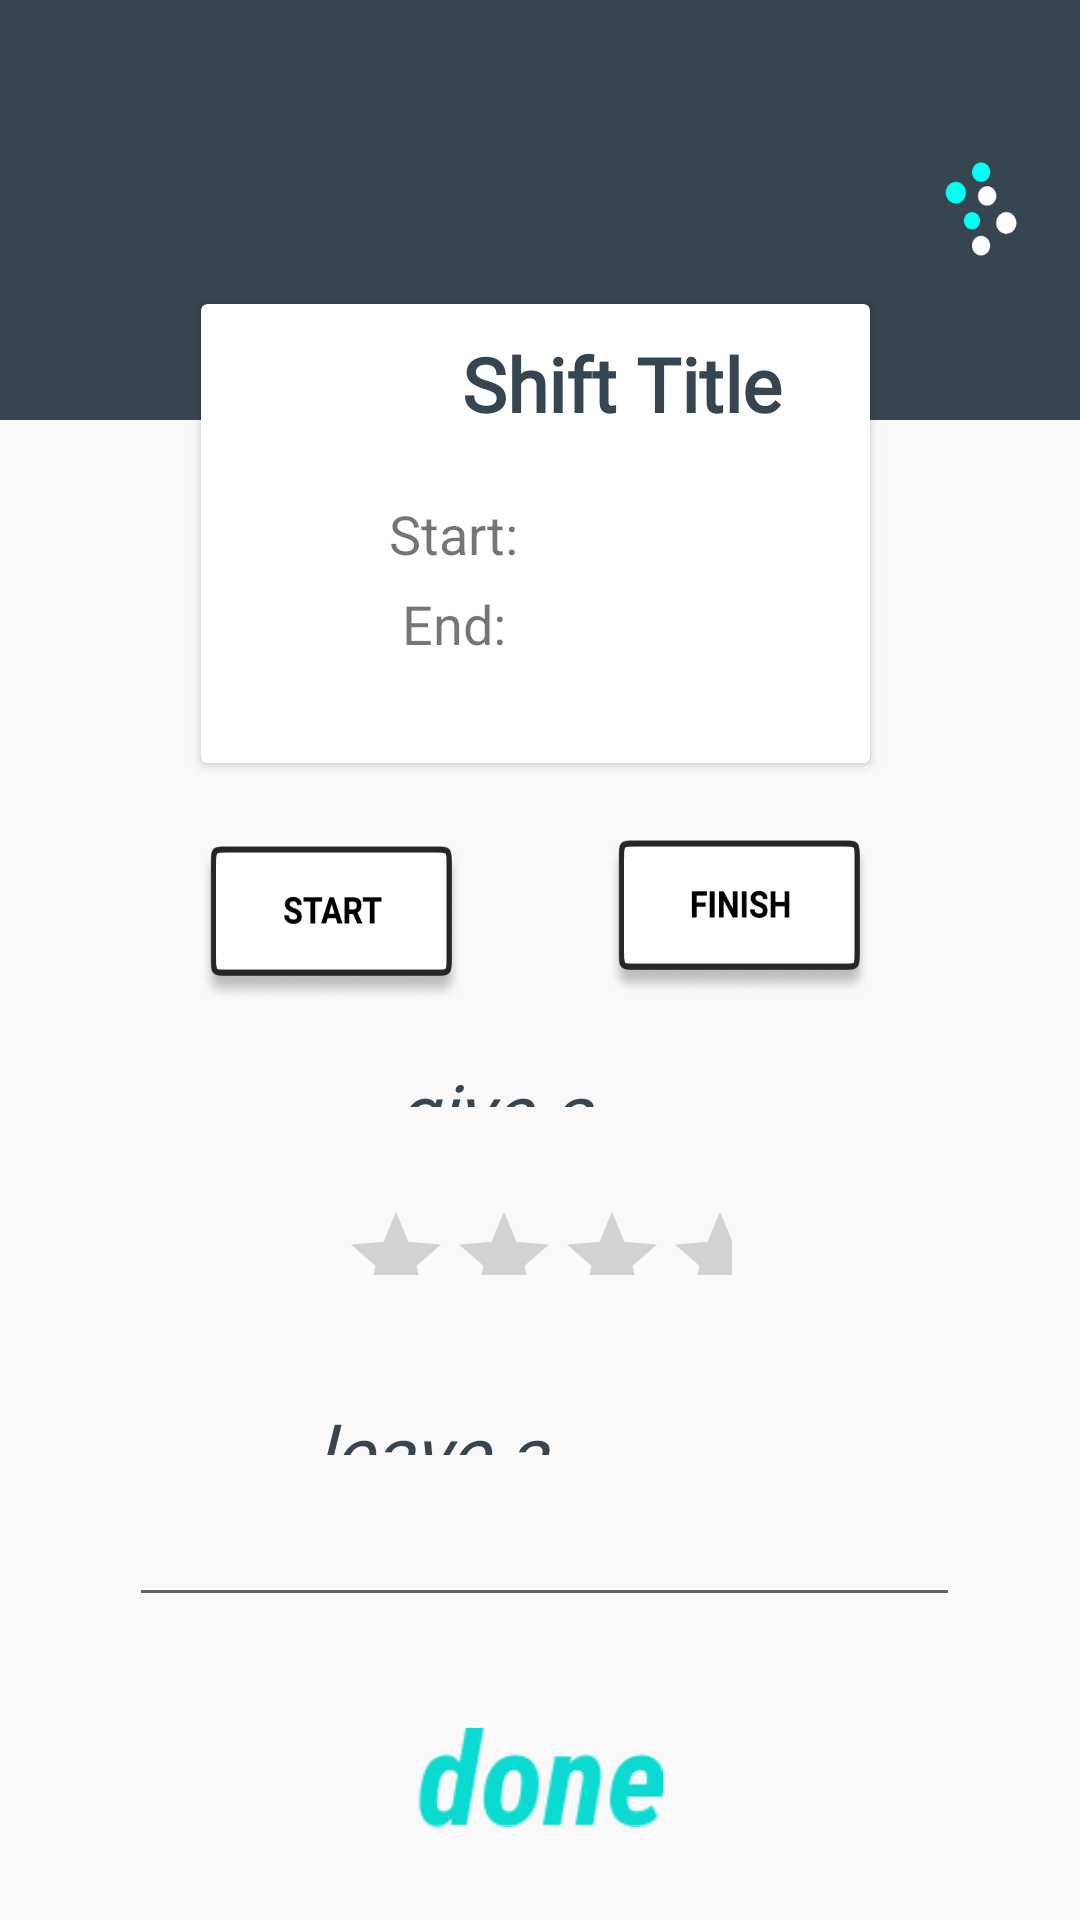

This screen was rendered from an Android layout file. Write that file and the resources it references.
<!-- AndroidManifest.xml: application theme AppTheme -->
<!-- res/layout/activity_rating.xml -->
<?xml version="1.0" encoding="utf-8"?>
<RelativeLayout xmlns:android="http://schemas.android.com/apk/res/android"
    xmlns:app="http://schemas.android.com/apk/res-auto"
    xmlns:tools="http://schemas.android.com/tools"
    android:layout_width="match_parent"
    android:layout_height="match_parent"
    tools:context=".EmpRatingActivity">

    <ImageView
        android:id="@+id/imageView2"
        android:layout_width="match_parent"
        android:layout_height="140dp"
        android:layout_alignParentStart="true"
        android:layout_alignParentLeft="true"
        android:layout_alignParentTop="true"
        android:layout_marginStart="0dp"
        android:layout_marginLeft="0dp"
        android:layout_marginBottom="0dp"
        android:scaleType="fitXY"
        app:layout_constraintEnd_toEndOf="parent"
        app:layout_constraintStart_toStartOf="parent"
        app:layout_constraintTop_toTopOf="parent"
        app:srcCompat="@drawable/header_logo" />

    <Button
        android:id="@+id/finish_btn"
        android:layout_width="88dp"
        android:layout_height="52dp"
        android:layout_alignParentTop="true"
        android:layout_alignParentEnd="true"
        android:layout_alignParentRight="true"
        android:layout_marginTop="280dp"
        android:layout_marginEnd="70dp"
        android:layout_marginRight="70dp"
        android:background="@drawable/finish_btn" />

    <Button
        android:id="@+id/strt_btn"
        android:layout_width="88dp"
        android:layout_height="52dp"
        android:layout_alignParentStart="true"
        android:layout_alignParentLeft="true"
        android:layout_alignParentTop="true"
        android:layout_marginStart="66dp"
        android:layout_marginLeft="66dp"
        android:layout_marginTop="282dp"
        android:background="@drawable/start_btn" />

    <android.support.v7.widget.CardView
        android:layout_width="wrap_content"
        android:layout_height="153dp"
        android:layout_below="@+id/imageView2"
        android:layout_alignParentStart="true"
        android:layout_alignParentEnd="true"
        android:layout_marginStart="67dp"
        android:layout_marginTop="-39dp"
        android:layout_marginEnd="70dp">


        <TextView
            android:layout_width="261dp"
            android:layout_height="43dp"
            android:layout_below="@id/imageView2"
            android:layout_alignParentBottom="true"
            android:layout_centerHorizontal="true"
            android:layout_marginStart="10dp"
            android:layout_marginTop="5dp"
            android:layout_marginEnd="10dp"
            android:layout_marginBottom="470dp"
            android:fontFamily="@font/roboto"
            android:gravity="center"
            android:text="Shift Title"
            android:textColor="@color/colorPrimary"
            android:textSize="25dp"
            android:textStyle="bold" />

        <TextView
            android:id="@+id/textView3"
            android:layout_width="wrap_content"
            android:layout_height="wrap_content"
            android:layout_alignParentBottom="true"
            android:layout_centerHorizontal="true"
            android:layout_gravity="center"
            android:layout_marginEnd="25dp"
            android:text="Start: "
            android:textSize="18sp" />

        <TextView
            android:id="@+id/startTimeText"
            android:layout_width="wrap_content"
            android:layout_height="wrap_content"
            android:layout_alignParentBottom="true"
            android:layout_centerHorizontal="true"
            android:layout_gravity="center"
            android:layout_marginStart="25dp"
            android:textSize="18sp" />

        <TextView
            android:id="@+id/textView5"
            android:layout_width="wrap_content"
            android:layout_height="wrap_content"
            android:layout_alignParentBottom="true"
            android:layout_centerHorizontal="true"
            android:layout_gravity="center"
            android:layout_marginTop="30dp"
            android:layout_marginEnd="25dp"
            android:text="End: "
            android:textSize="18sp" />

        <TextView
            android:id="@+id/endTimeText"
            android:layout_width="wrap_content"
            android:layout_height="wrap_content"
            android:layout_alignParentBottom="true"
            android:layout_centerHorizontal="true"
            android:layout_gravity="center"
            android:layout_marginTop="30dp"
            android:layout_marginStart="25dp"
            android:textSize="18sp" />


    </android.support.v7.widget.CardView>

    <TextView
        android:id="@+id/rate"
        android:layout_width="151dp"
        android:layout_height="35dp"
        android:layout_alignParentStart="true"
        android:layout_alignParentTop="true"
        android:layout_alignParentEnd="true"
        android:layout_alignParentBottom="true"
        android:layout_marginStart="132dp"
        android:layout_marginTop="353dp"
        android:layout_marginEnd="128dp"
        android:layout_marginBottom="271dp"
        android:fontFamily="@font/roboto_bold"
        android:text="give a rating"
        android:textColor="@color/colorPrimary"
        android:textSize="25dp"
        android:textStyle="italic" />

    <RatingBar
        android:id="@+id/stars"
        style="@android:style/Widget.Material.Light.RatingBar.Indicator"
        android:layout_width="180dp"
        android:layout_height="44dp"
        android:layout_alignParentStart="true"
        android:layout_alignParentLeft="true"
        android:layout_alignParentTop="true"
        android:layout_alignParentEnd="true"
        android:layout_alignParentRight="true"
        android:layout_alignParentBottom="true"
        android:layout_marginStart="114dp"
        android:layout_marginLeft="114dp"
        android:layout_marginTop="401dp"
        android:layout_marginEnd="116dp"
        android:layout_marginRight="116dp"
        android:layout_marginBottom="215dp"
        android:isIndicator="false" />

    <TextView
        android:id="@+id/comment"
        android:layout_width="200dp"
        android:layout_height="37dp"
        android:layout_below="@id/strt_btn"
        android:layout_alignParentStart="true"
        android:layout_alignParentEnd="true"
        android:layout_alignParentBottom="true"
        android:layout_marginStart="105dp"
        android:layout_marginLeft="10dp"
        android:layout_marginTop="133dp"
        android:layout_marginEnd="106dp"
        android:layout_marginRight="10dp"
        android:layout_marginBottom="155dp"
        android:fontFamily="@font/roboto_bold"
        android:text="leave a comment"
        android:textColor="@color/colorPrimary"
        android:textSize="25dp"
        android:textStyle="italic" />

    <EditText
        android:id="@+id/editText"
        android:layout_width="328dp"
        android:layout_height="wrap_content"
        android:layout_alignParentStart="true"
        android:layout_alignParentLeft="true"
        android:layout_alignParentEnd="true"
        android:layout_alignParentBottom="true"
        android:layout_marginStart="43dp"
        android:layout_marginLeft="43dp"
        android:layout_marginEnd="40dp"
        android:layout_marginBottom="101dp"
        android:ems="10"
        android:inputType="textMultiLine"
        tools:ignore="RtlCompat" />

    <Button
        android:id="@+id/done_btn"
        android:layout_width="82dp"
        android:layout_height="33dp"
        android:layout_alignParentBottom="true"
        android:layout_centerHorizontal="true"
        android:layout_marginBottom="31dp"
        android:background="@drawable/done_button"
        android:gravity="center"
        android:textColor="@android:color/white" />


</RelativeLayout>
<!-- resources referenced by this layout -->
<resources>
  <color name="colorPrimary">#36454f</color>
  <!-- drawable done_button: png bitmap (drawable, 2394 bytes) -->
  <!-- drawable finish_btn: png bitmap (drawable, 19764 bytes) -->
  <!-- drawable header_logo: png bitmap (drawable, 7496 bytes) -->
  <!-- drawable start_btn: png bitmap (drawable, 20127 bytes) -->
  <style name="AppTheme" parent="Theme.AppCompat.Light.NoActionBar">
          
          <item name="android:windowBackground">@color/windowBackgroundColor</item>
          <item name="colorPrimary">@color/colorPrimary</item>
          <item name="colorPrimaryDark">@color/colorPrimaryDark</item>
          <item name="colorAccent">@color/colorAccent</item>
      </style>
  <color name="windowBackgroundColor">#F9F9F9</color>
  <color name="colorPrimaryDark">#363f4f</color>
  <color name="colorAccent">#0bdad0</color>
</resources>
